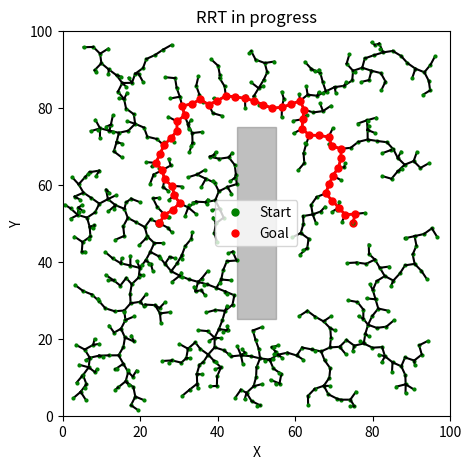

Write the Python code that produced this figure.
import numpy as np
import matplotlib.pyplot as plt
from matplotlib import patches
import time


def is_in_obstacle(point,obstacles):
    px, py = point

    for (ox, oy), (w, h) in obstacles:
        dx = px - ox
        dy = py - oy
        if abs(dx) <= w / 2 and abs(dy) <= h / 2:
            return True
    return False

def sample(X, epsilon,goal,obstacles,iterations,random_node=None):
    p = np.random.rand()
    if p < epsilon:
        iterations += 1
        return goal,iterations
    else:
        while random_node is None or is_in_obstacle( random_node,obstacles):
            random_node = (np.random.uniform(*X[0]), np.random.uniform(*X[1]))
            iterations += 1
    return random_node, iterations

def find_nearest_node(nodes, point):
    return min(nodes, key=lambda node: distance(node, point))

def distance(node1, node2):
    return np.hypot(node1[0] - node2[0], node1[1] - node2[1])

def step(nearest, point, step_size):
    cost = distance(nearest, point)
    if cost < step_size:
        return point,cost
    angle = np.atan2(point[1] - nearest[1], point[0] - nearest[0])
    x = nearest[0] + step_size * np.cos(angle)
    y = nearest[1] + step_size * np.sin(angle)
    return (x, y),step_size

def is_edge_valid(node1, node2, obstacles):
    steps = 5
    for i in range(1,steps + 1):
        t = i / steps
        x = node1[0] + t * (node2[0] - node1[0])
        y = node1[1] + t * (node2[1] - node1[1])
        if is_in_obstacle((x, y), obstacles):
            return False
    return True

def main():

    xlim,ylim = (0, 100),(0,100)
    start = (25, 50)
    goal = (75, 50)
    epsilon = 0.01
    step_size = 2.5

    gap_width = 25
    obstacles = [((50,50),(10,100-2*gap_width))]
    
    plt.figure(figsize=(5, 5))
    plt.plot(*start, 'go', markersize=5, label="Start")
    plt.plot(*goal, 'ro', markersize=5, label="Goal")
    plt.xlim(xlim)
    plt.ylim(ylim)
    plt.title("RRT in progress")
    plt.xlabel("X")
    plt.ylabel("Y")
    plt.legend()

    ax = plt.gca()
    for (ox, oy), (w, h) in obstacles:
        
        rect = patches.Rectangle((ox - w/2, oy - h/2), w, h, color='gray', alpha=0.5)
        
        ax.add_patch(rect)

    X = [xlim, ylim]
    
    nodes = [start]
    edges = []
    solution_length = {start: 0}
    iterations = 0
    while goal not in nodes:
        random_node, iterations = sample(X,epsilon,goal,obstacles,iterations)
        nearest_node = find_nearest_node(nodes,random_node)
        new_node,cost = step(nearest_node, random_node, step_size)
        if is_edge_valid(nearest_node,new_node,obstacles):
            nodes.append(new_node)
            edges.append((nearest_node,new_node))
            cost = solution_length[nearest_node]+ cost
            solution_length[new_node] = cost
            
            plt.plot([nearest_node[0], new_node[0]], [nearest_node[1], new_node[1]], color='black')  
            plt.plot(new_node[0], new_node[1], 'go', markersize=2)  
            
    node = goal
    path = []
    while node != start:
        edge = None
        for (n1, n2) in edges:
            if n2 == node:
                edge = (n1, n2)
                break
        if edge in edges:
            path.append(edge)
        node = n1
        
    tree = [nodes, edges]
    
    for (p, c) in reversed(path):   # go from start → goal
        x1, y1 = p
        x2, y2 = c
        plt.plot([x1, x2], [y1, y2], 'r-', linewidth=2)  
        plt.plot(x1, y1, 'ro', markersize=5)          
    
    #plt.legend()
    #plt.title(f"RRT Concluído - Iterações: {iterations}")
    print("Iterations:",iterations)
    print("Vertices:",len(nodes))
    print("Solution length:", solution_length[goal])
    print("Goal reached!")
    plt.show()

if __name__ == "__main__":
    main()